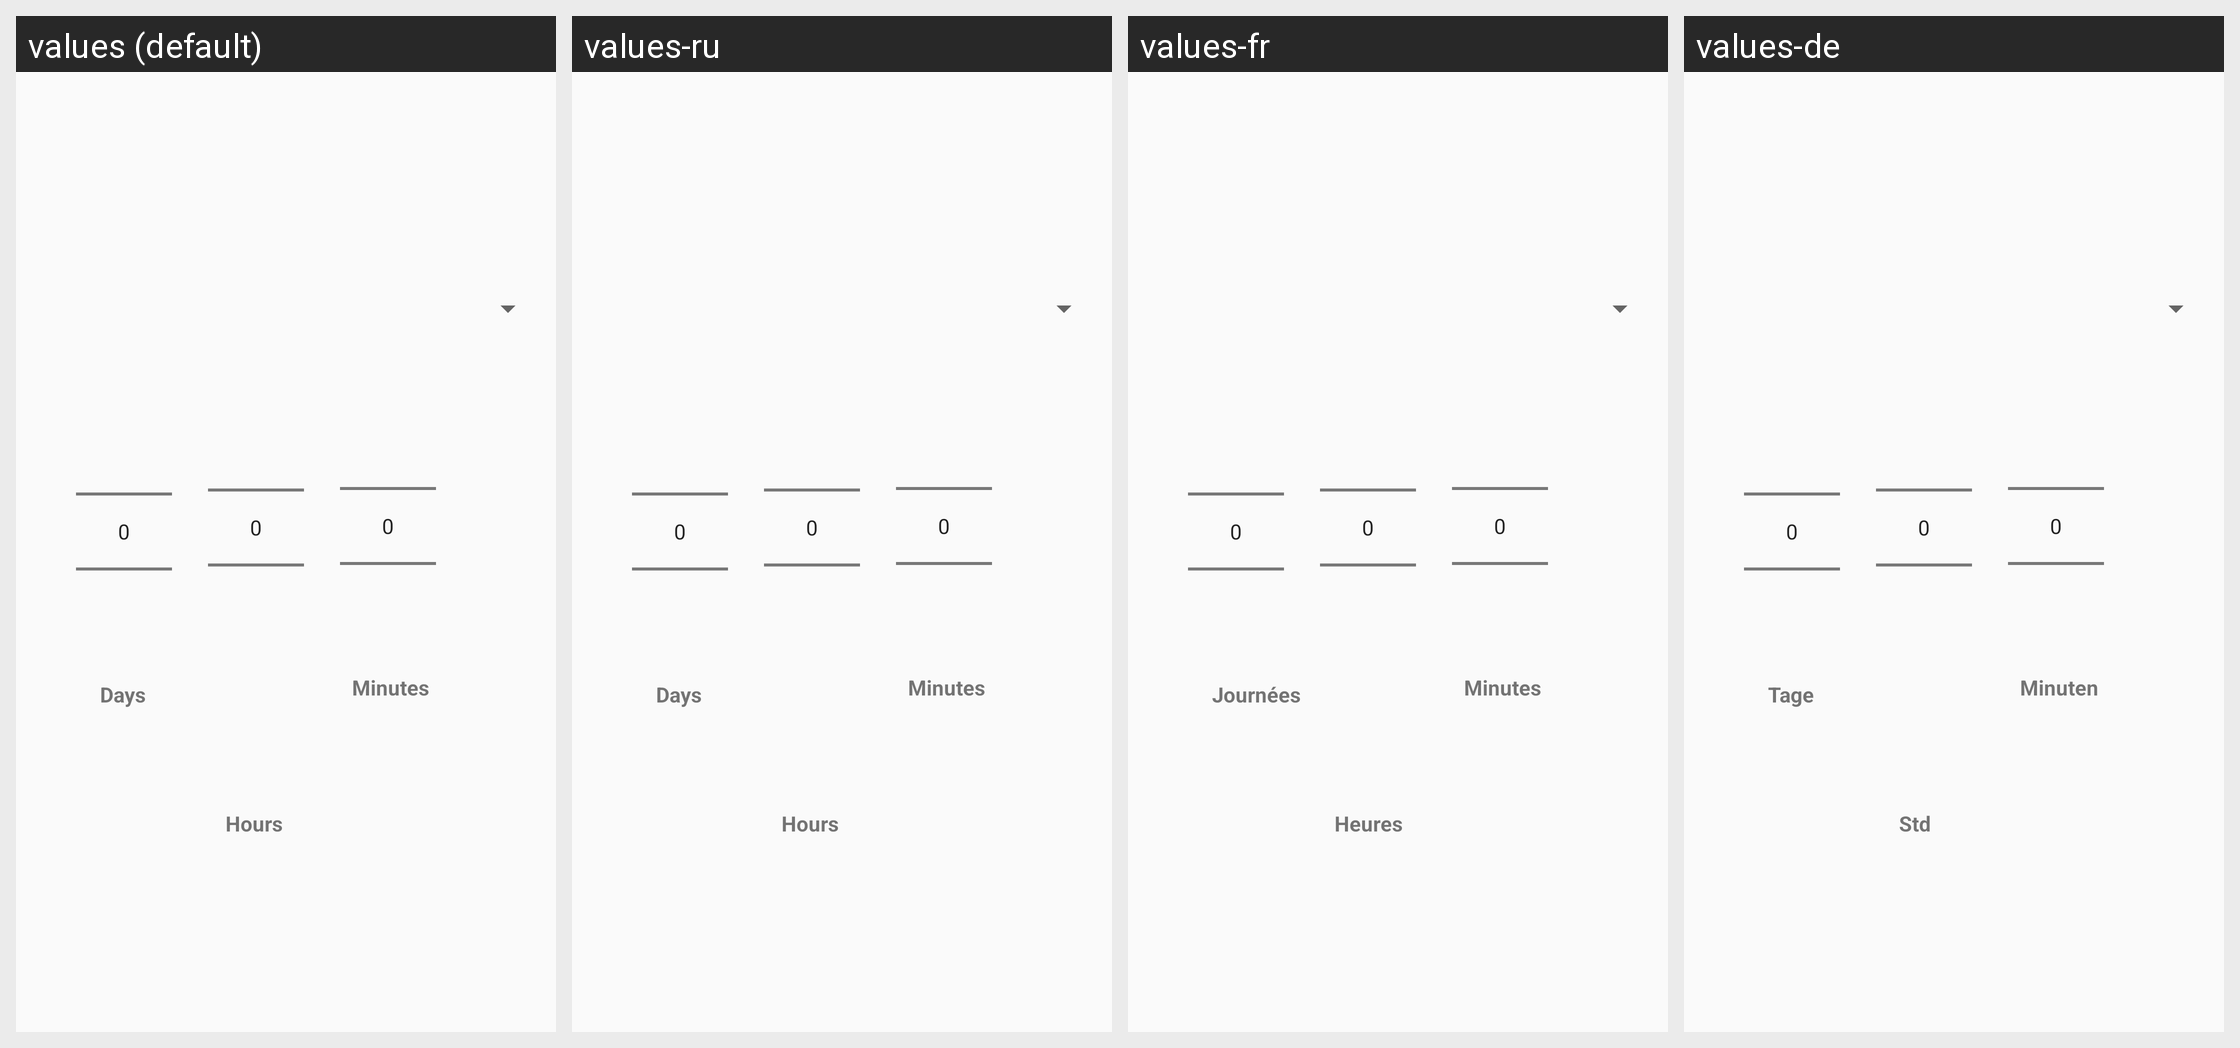

Translations of the strings shown on this Android screen, per locale in the grid:
Android screen res/layout/custom_for_dialog.xml rendered under 4 locales, left to right: values (default), values-ru, values-fr, values-de. Device: Nexus 5 (rendered at 1080×1920; each locale shown at half size, 540×960, under a caption strip naming it); theme AppTheme.
Other locales in the repository, not shown: values-es, values-pt, values-zh.
Strings drawn on this screen, with the default value and each locale's value (text and hints the layout hard-codes, and strings that could not be matched under every locale, appear in the picture but are not listed):

days
  values: Days
  values-ru: Days
  values-fr: Journées
  values-de: Tage

hours
  values: Hours
  values-ru: Hours
  values-fr: Heures
  values-de: Std

minutes
  values: Minutes
  values-ru: Minutes
  values-fr: Minutes
  values-de: Minuten
